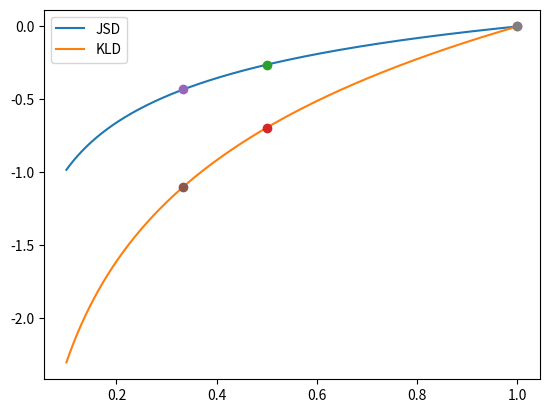

Reproduce this figure in Python.
__author__ = 'Valentin'

from math import e

from matplotlib import pyplot as plt

from math import log




# Jensen-Shannon divergence of two distributions
# dist_a and dist_b [given as vectors of frequencies]
def jsd(dist_a, dist_b):
    mid = list(midpoints(dist_a, dist_b))
    return (kld(dist_a, mid)+kld(dist_b, mid))*.5


# Midpoints between to distributions dist_a and dist_b
# [given as vectors of frequencies]
# used in jsd
def midpoints(dist_a, dist_b):
    if len(dist_a) == len(dist_b):
        for i in range(len(dist_a)):
            yield (dist_a[i]+dist_b[i])*.5


# Kullback-Leibler divergence of two distributions dist_a
#  and dist_b [given as vectors of frequencies]
def kld(dist_a, dist_b):
    return sum(point_div(dist_a, dist_b))


# Pointwise divergences of dist_a and dist_b
# [given as vectors of frequencies]
# Used in kld
def point_div(dist_a, dist_b):
    if len(dist_a) == len(dist_b):
        for i in range(len(dist_a)):
            if dist_a[i] == 0:
                yield 0
            else:

                yield dist_a[i]*log(dist_a[i]/dist_b[i])


# num_messages = the number of messages true of a referent
# -> sum(row of correspondence matrix) or
# 1/uniform distribution
def jsd_non_iterative(num_messages):

    # might be necessary because RSA gives 1/num_messages
    # does not seem to matter -> normalise(x)==normalise(1/x)
    #num_messages = 1/num_messages

    return (log((4*num_messages)/(num_messages+1))-(log(num_messages+1)/num_messages))/2


if __name__ == '__main__':

    # plot where x is the number of messages, and the plotted functions are JSD(x)
    # and log(x) (i.e. KLD), dots on the lines are functions values of common x in the
    # RSA (1, 0.5, 1/3 (-> from the uniform distribution))
    # this is to show the asymptotic behaviour of the two functions
    # and the fact that they are just monotonic transformations of each other
    # and that they are both concave functions and monotonically
    # increasing functions (all of that holds only for 0 < x < 1)

    import matplotlib.pyplot as plt

    num_m = [x for x in range(1, 10000)]

    import numpy as np

    vals = list(np.arange(0.1, 0.999, 0.001))

    jsd_vals = [jsd_non_iterative(x) for x in vals]

    print(log(2))

    kld_vals = [log(x) for x in vals]

    plt.plot(vals, jsd_vals, label='JSD')

    plt.plot(vals, kld_vals, label='KLD')

    # ratio_vals = [jsd_non_iterative(x)/log(x) for x in vals]
    #
    # plt.plot(ratio_vals, label='ratio')


    plt.plot(0.5, jsd_non_iterative(0.5), 'o')

    plt.plot(0.5, log(0.5), 'o')

    plt.plot(1./3, jsd_non_iterative(1./3), 'o')

    plt.plot(1./3, log(1./3), 'o')

    plt.plot(1., jsd_non_iterative(1.), 'o')

    plt.plot(1., jsd_non_iterative(1.), 'o')

    plt.legend()

    plt.show()